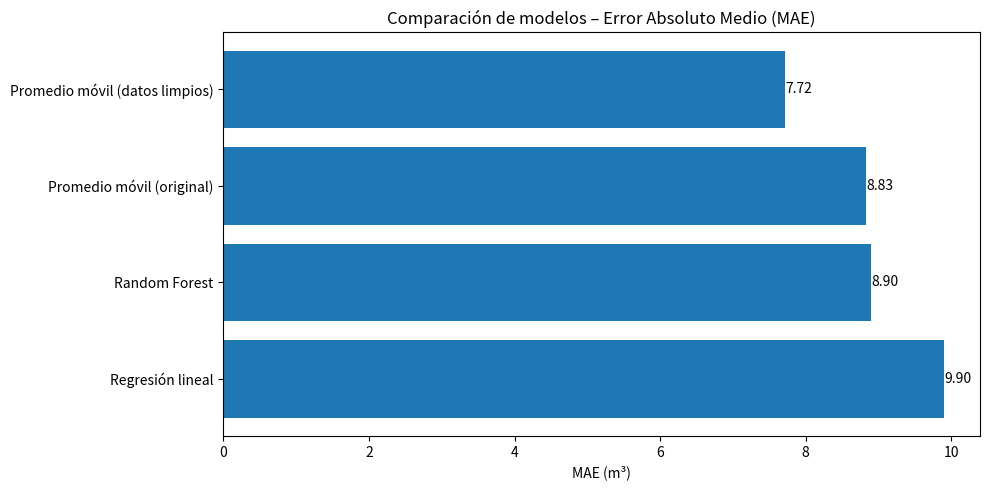
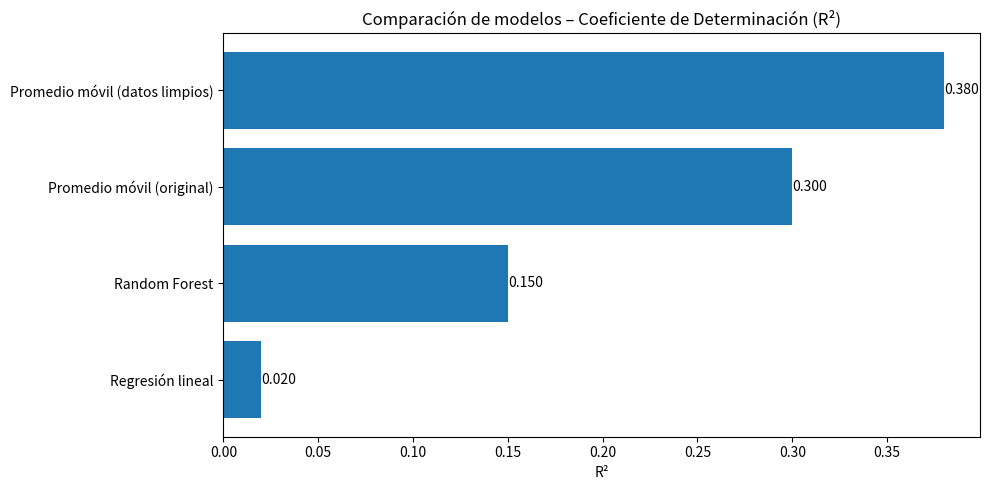

Python code for these plots, in order:
#!/usr/bin/env python3
"""
COMPARACIÓN FINAL DE MODELOS DE DEMANDA
--------------------------------------
Genera una tabla comparativa y dos gráficas
(MAE y R²) con etiquetas visibles en cada barra.
"""

import pandas as pd
import matplotlib.pyplot as plt

# --------------------------------------------------
# RESULTADOS DE LOS MODELOS (AJUSTA SI ES NECESARIO)
# --------------------------------------------------
data = [
    {
        "Modelo": "Promedio móvil (datos limpios)",
        "MAE": 7.72,
        "RMSE": 10.34,
        "R2": 0.38
    },
    {
        "Modelo": "Promedio móvil (original)",
        "MAE": 8.83,
        "RMSE": 13.71,
        "R2": 0.30
    },
    {
        "Modelo": "Random Forest",
        "MAE": 8.90,
        "RMSE": 11.80,
        "R2": 0.15
    },
    {
        "Modelo": "Regresión lineal",
        "MAE": 9.90,
        "RMSE": 12.65,
        "R2": 0.02
    }
]

df = pd.DataFrame(data).sort_values("MAE")

# --------------------------------------------------
# MOSTRAR TABLA
# --------------------------------------------------
print("\n=== COMPARACIÓN FINAL DE MODELOS ===")
print(df)

# --------------------------------------------------
# FUNCIÓN PARA ETIQUETAR BARRAS
# --------------------------------------------------
def etiquetar_barras(ax, valores, formato="{:.2f}"):
    """
    Agrega etiquetas numéricas al final de cada barra horizontal.
    """
    for i, v in enumerate(valores):
        ax.text(v, i, formato.format(v), va='center', ha='left', fontsize=10)

# --------------------------------------------------
# GRÁFICO 1: MAE
# --------------------------------------------------
plt.figure(figsize=(10, 5))
ax1 = plt.gca()
ax1.barh(df["Modelo"], df["MAE"])
ax1.set_xlabel("MAE (m³)")
ax1.set_title("Comparación de modelos – Error Absoluto Medio (MAE)")
ax1.invert_yaxis()

etiquetar_barras(ax1, df["MAE"])

plt.tight_layout()
plt.show()

# --------------------------------------------------
# GRÁFICO 2: R²
# --------------------------------------------------
plt.figure(figsize=(10, 5))
ax2 = plt.gca()
ax2.barh(df["Modelo"], df["R2"])
ax2.set_xlabel("R²")
ax2.set_title("Comparación de modelos – Coeficiente de Determinación (R²)")
ax2.invert_yaxis()

etiquetar_barras(ax2, df["R2"], formato="{:.3f}")

plt.tight_layout()
plt.show()

# --------------------------------------------------
# MODELO GANADOR
# --------------------------------------------------
print("\n=== MODELO RECOMENDADO ===")
print(df.iloc[0])
